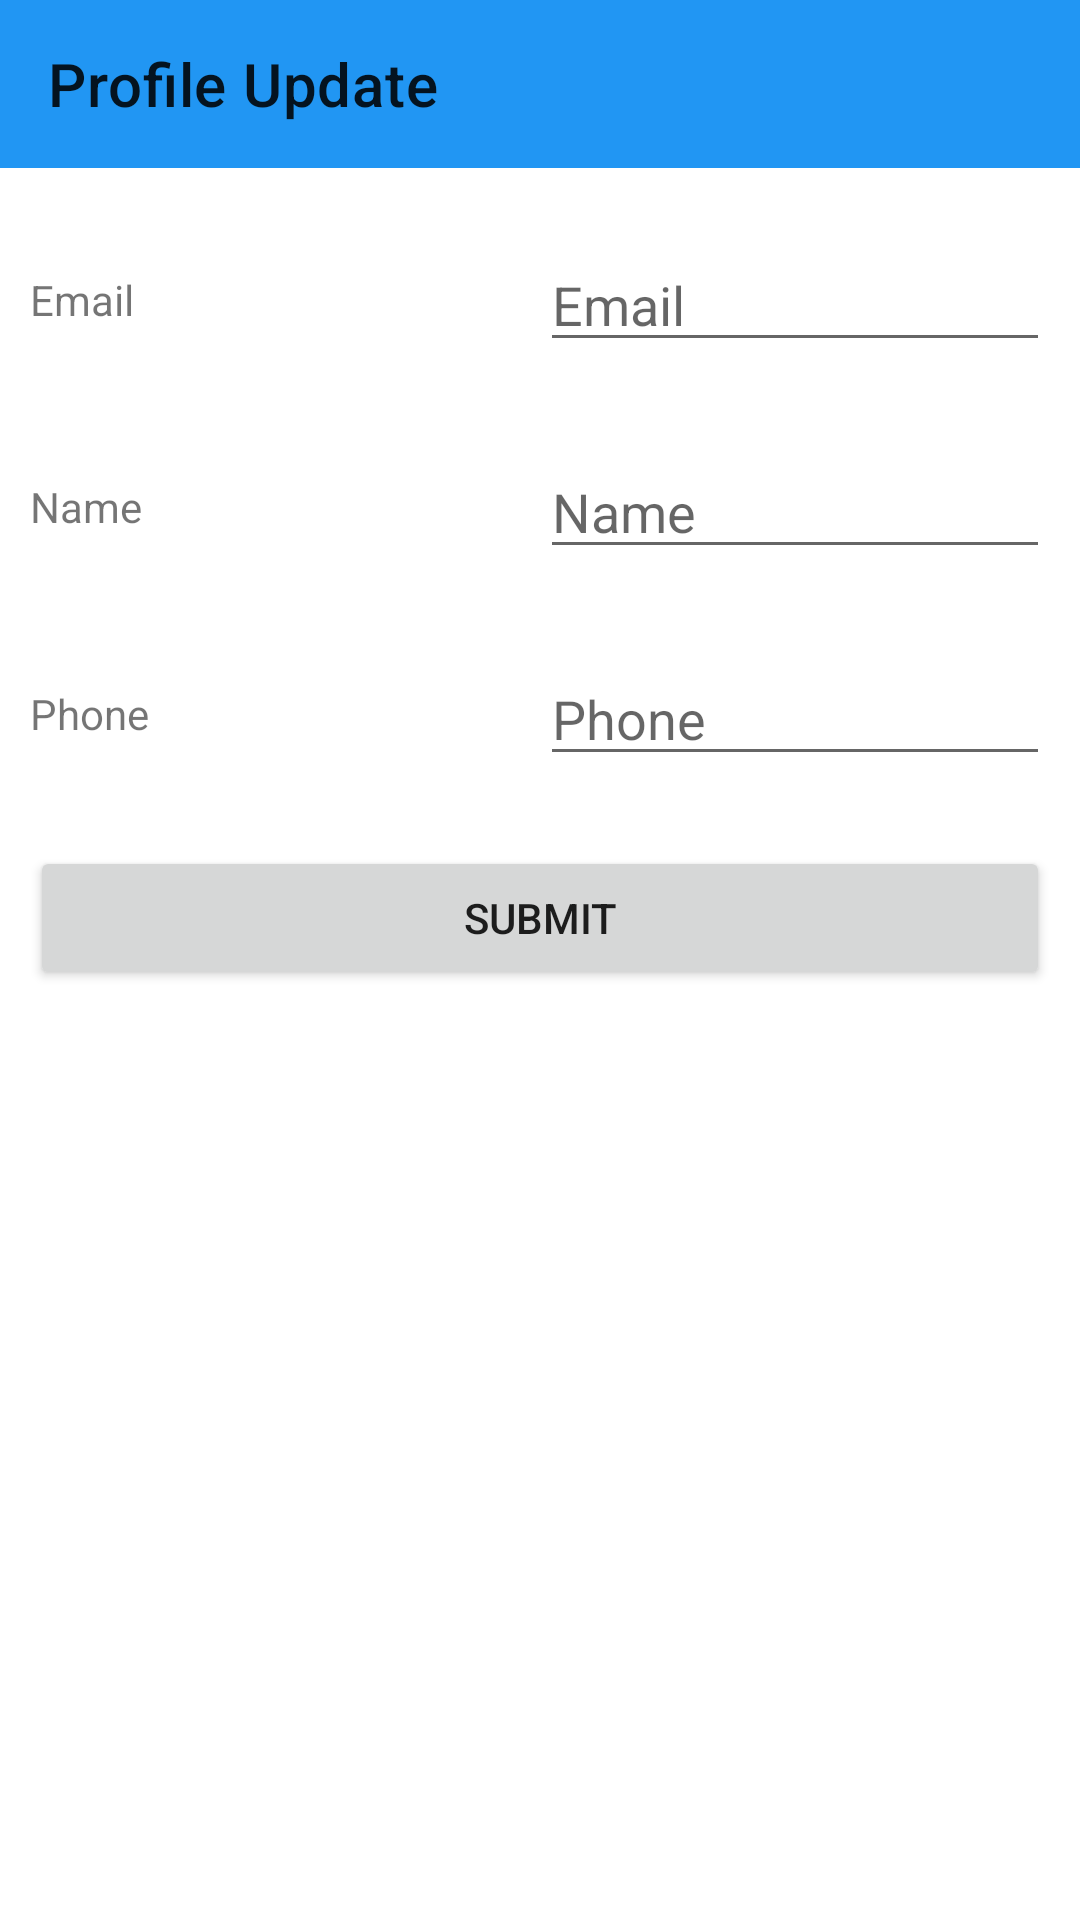

Write the Android layout XML for this screen, with the resource values it uses.
<!-- AndroidManifest.xml: application theme Theme.Furniture4U -->
<!-- res/layout/activity_uiedit_profile.xml -->
<?xml version="1.0" encoding="utf-8"?>
<androidx.constraintlayout.widget.ConstraintLayout xmlns:android="http://schemas.android.com/apk/res/android"
    xmlns:app="http://schemas.android.com/apk/res-auto"
    xmlns:tools="http://schemas.android.com/tools"
    android:layout_width="match_parent"
    android:layout_height="match_parent"
    tools:context=".com.UIEditProfileActivity">

    <androidx.appcompat.widget.Toolbar
        android:id="@+id/uipeToolbar"
        android:layout_width="match_parent"
        android:layout_height="wrap_content"
        android:background="?attr/colorPrimary"
        android:minHeight="?attr/actionBarSize"
        android:theme="?attr/actionBarTheme"
        app:layout_constraintEnd_toEndOf="parent"
        app:layout_constraintStart_toStartOf="parent"
        app:layout_constraintTop_toTopOf="parent"
        app:title="Profile Update" />

    <ScrollView
        android:layout_width="0dp"
        android:layout_height="0dp"
        android:layout_marginStart="10dp"
        android:layout_marginEnd="10dp"
        app:layout_constraintBottom_toBottomOf="parent"
        app:layout_constraintEnd_toEndOf="parent"
        app:layout_constraintStart_toStartOf="parent"
        app:layout_constraintTop_toBottomOf="@+id/uipeToolbar">

        <LinearLayout
            android:layout_width="match_parent"
            android:layout_height="wrap_content"
            android:orientation="vertical">

            <TextView
                android:id="@+id/textView46"
                android:layout_width="match_parent"
                android:layout_height="wrap_content" />

            <LinearLayout
                android:layout_width="match_parent"
                android:layout_height="50dp"
                android:gravity="center_vertical"
                android:orientation="horizontal">

                <TextView
                    android:id="@+id/textView27"
                    android:layout_width="match_parent"
                    android:layout_height="wrap_content"
                    android:layout_weight="1"
                    android:text="Email" />

                <EditText
                    android:id="@+id/PUEmail"
                    android:layout_width="match_parent"
                    android:layout_height="wrap_content"
                    android:layout_weight="1"
                    android:ems="10"
                    android:hint="Email"
                    android:inputType="textEmailAddress" />

            </LinearLayout>

            <TextView
                android:id="@+id/textView52"
                android:layout_width="match_parent"
                android:layout_height="wrap_content" />

            <LinearLayout
                android:layout_width="match_parent"
                android:layout_height="50dp"
                android:gravity="center_vertical"
                android:orientation="horizontal">

                <TextView
                    android:id="@+id/textView29"
                    android:layout_width="match_parent"
                    android:layout_height="wrap_content"
                    android:layout_weight="1"
                    android:text="Name" />

                <EditText
                    android:id="@+id/PUName"
                    android:layout_width="match_parent"
                    android:layout_height="wrap_content"
                    android:layout_weight="1"
                    android:ems="10"
                    android:hint="Name"
                    android:inputType="text" />

            </LinearLayout>

            <TextView
                android:id="@+id/textView57"
                android:layout_width="match_parent"
                android:layout_height="wrap_content" />

            <LinearLayout
                android:layout_width="match_parent"
                android:layout_height="50dp"
                android:gravity="center_vertical"
                android:orientation="horizontal">

                <TextView
                    android:id="@+id/textView38"
                    android:layout_width="match_parent"
                    android:layout_height="wrap_content"
                    android:layout_weight="1"
                    android:text="Phone" />

                <EditText
                    android:id="@+id/PUPhone"
                    android:layout_width="match_parent"
                    android:layout_height="wrap_content"
                    android:layout_weight="1"
                    android:ems="10"
                    android:hint="Phone"
                    android:inputType="text" />

            </LinearLayout>

            <TextView
                android:id="@+id/textView59"
                android:layout_width="match_parent"
                android:layout_height="wrap_content" />

            <LinearLayout
                android:layout_width="match_parent"
                android:layout_height="match_parent"
                android:orientation="horizontal">

                <Button
                    android:id="@+id/PUSubmit"
                    android:layout_width="wrap_content"
                    android:layout_height="wrap_content"
                    android:layout_weight="1"
                    android:text="Submit" />
            </LinearLayout>

        </LinearLayout>
    </ScrollView>


</androidx.constraintlayout.widget.ConstraintLayout>
<!-- resources referenced by this layout -->
<resources>
  <style name="Theme.Furniture4U" parent="Theme.MaterialComponents.DayNight.NoActionBar">
          
          <item name="windowActionBar">false</item>
          <item name="windowNoTitle">true</item>
          <item name="colorPrimary">@color/medium_blue</item>
          <item name="colorPrimaryVariant">@color/medium_blue</item>
          <item name="colorOnPrimary">@color/white</item>
          
          <item name="colorSecondary">@color/teal_200</item>
          <item name="colorSecondaryVariant">@color/teal_700</item>
          <item name="colorOnSecondary">@color/black</item>
          
          <item name="android:statusBarColor">?attr/colorPrimaryVariant</item>
          
      </style>
  <color name="medium_blue">#2196F3</color>
  <color name="white">#FFFFFFFF</color>
  <color name="teal_200">#FF03DAC5</color>
  <color name="teal_700">#FF018786</color>
  <color name="black">#FF000000</color>
</resources>
